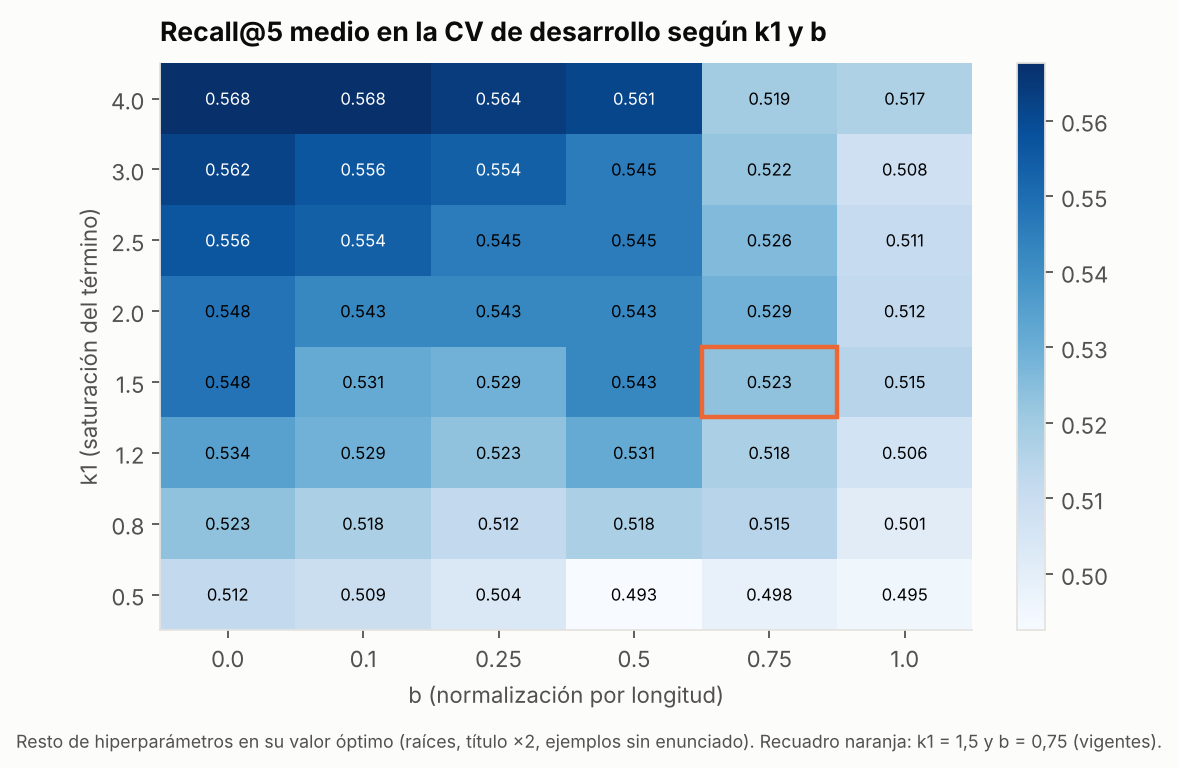

The data file committed next to this chart (first rows):
k1, 0.0, 0.1, 0.25, 0.5, 0.75, 1.0
0.5, 0.512, 0.5093, 0.5037, 0.4926, 0.4981, 0.4954
0.8, 0.5231, 0.5176, 0.512, 0.5176, 0.5148, 0.5009
1.2, 0.5343, 0.5287, 0.5231, 0.5315, 0.5176, 0.5065
1.5, 0.5481, 0.5315, 0.5287, 0.5426, 0.5231, 0.5148
2.0, 0.5481, 0.5426, 0.5426, 0.5426, 0.5287, 0.512
2.5, 0.5565, 0.5537, 0.5454, 0.5454, 0.5259, 0.5111
3.0, 0.562, 0.5565, 0.5537, 0.5454, 0.5222, 0.5083
4.0, 0.5676, 0.5676, 0.5639, 0.5611, 0.5194, 0.5167
